Image classification data set "HDImageRecognitionFlaskAPI" (janaavula/HDImageRecognitionFlaskAPI on GitHub). Class labels (4): faucet, flower pots, hammer, thermostats.

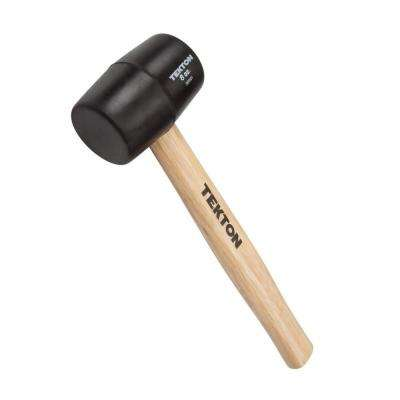
Label: hammer

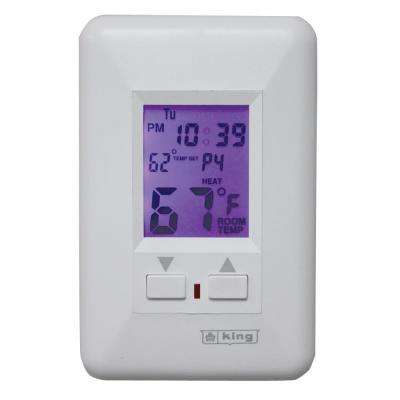
Label: thermostats

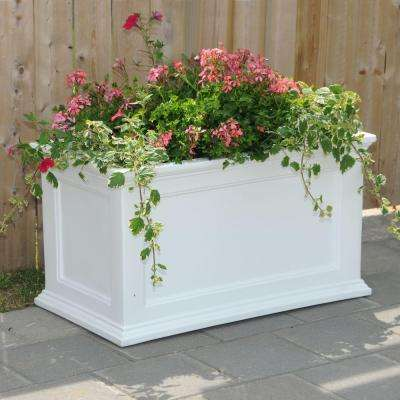
Label: flower pots

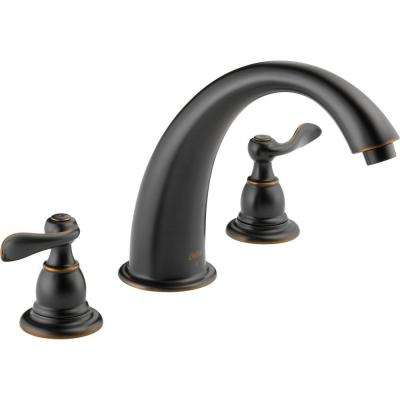
Label: faucet

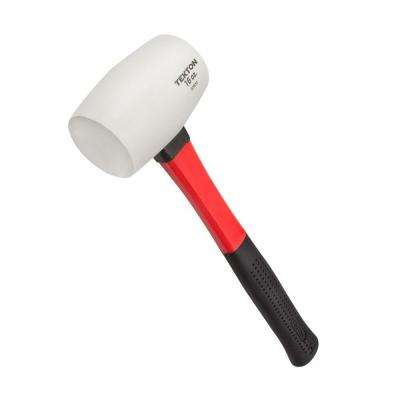
Label: hammer

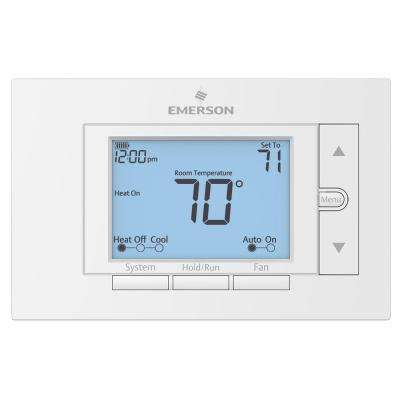
Label: thermostats
